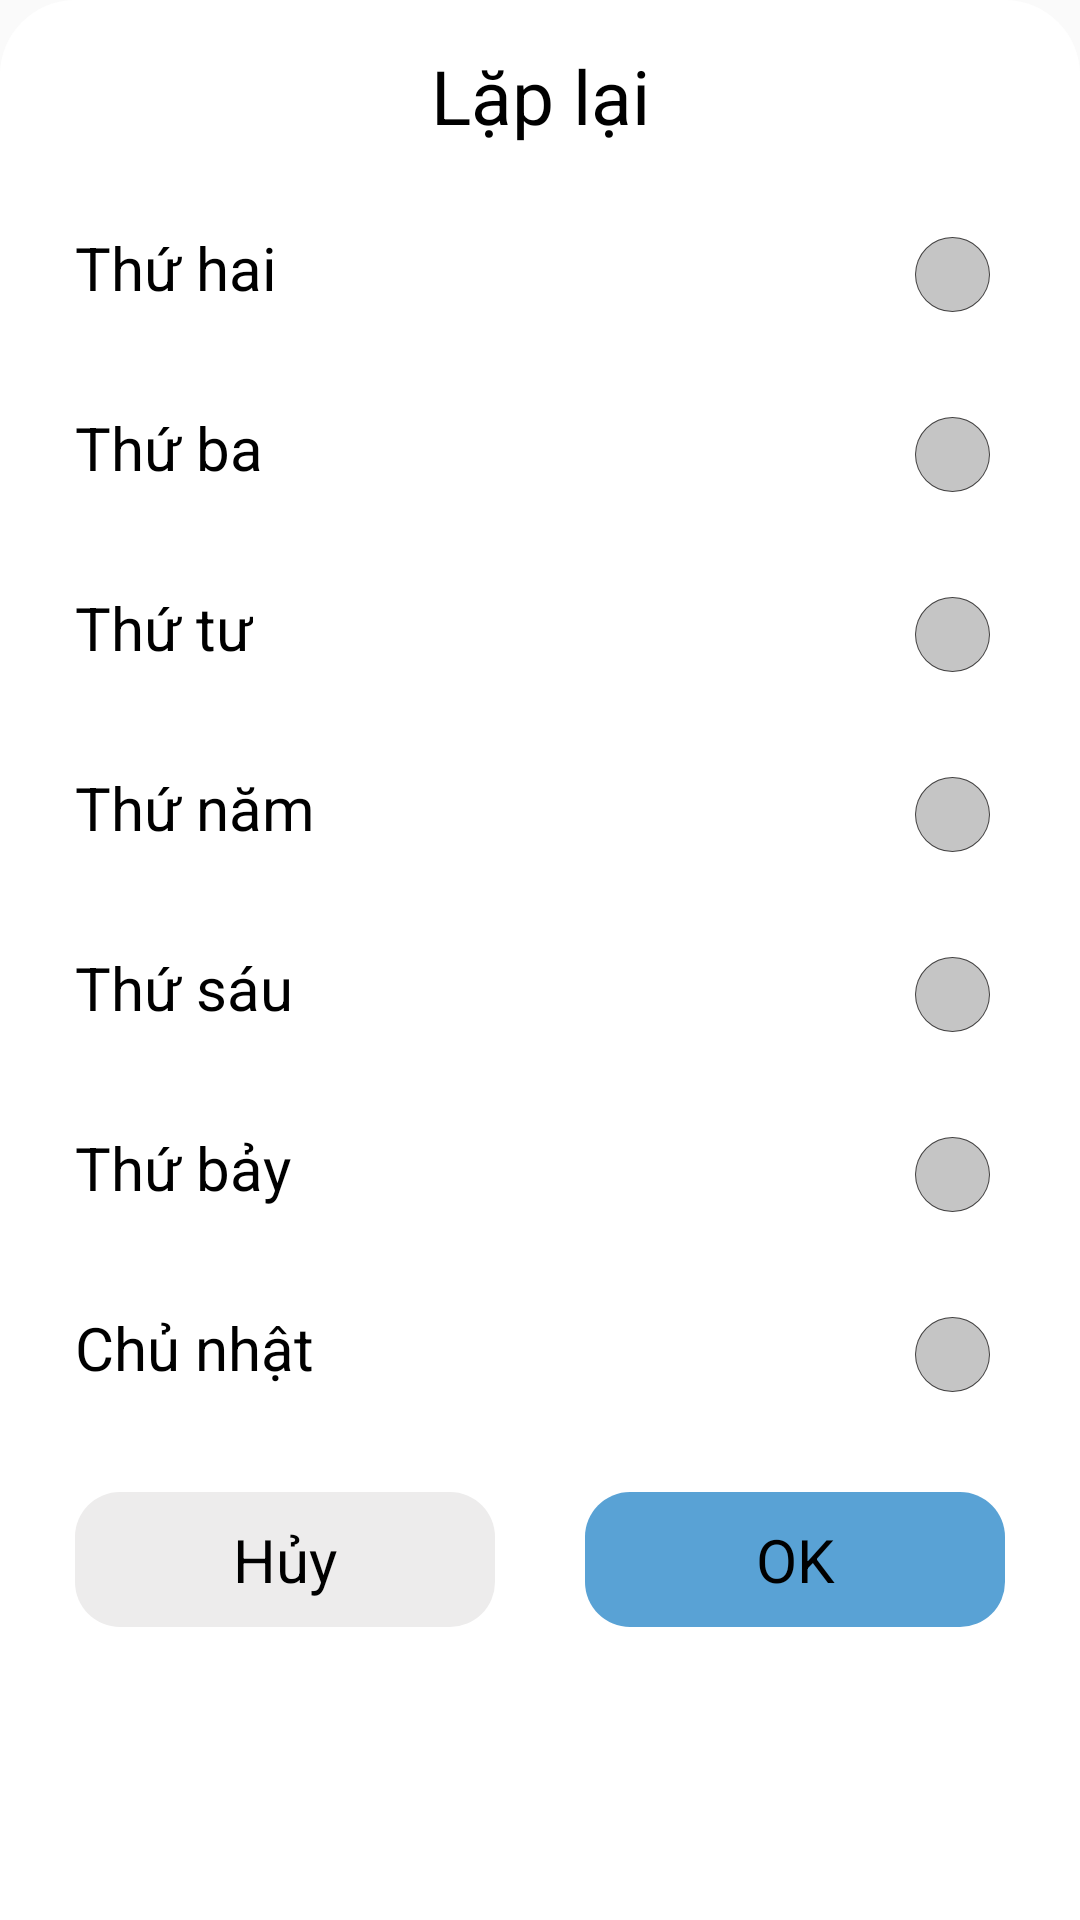

Here is an Android app screen rendered from its layout file. Give the layout XML and the strings, colors and styles it references.
<!-- AndroidManifest.xml: application theme Theme.Application -->
<!-- res/layout/custom_layout_option_bottom_dialog.xml -->
<?xml version="1.0" encoding="utf-8"?>
<LinearLayout xmlns:android="http://schemas.android.com/apk/res/android"
    android:orientation="vertical"
    android:layout_width="match_parent"
    android:layout_height="wrap_content"
    android:background="@drawable/custom_background_regular_bottom"
    android:id="@+id/optionsMenuRegular">

        <RelativeLayout
            android:layout_width="match_parent"
            android:layout_height="50dp">
            <TextView
                android:layout_width="match_parent"
                android:layout_height="wrap_content"
                android:layout_gravity="center"
                android:gravity="center|center_horizontal"
                android:text="Lặp lại"
                android:layout_marginTop="15dp"
                android:textSize="25sp" />
        </RelativeLayout>

        <RelativeLayout
            android:id="@+id/layoutThu2"
            android:layout_width="match_parent"
            android:layout_height="60dp"
            android:layout_marginTop="10dp"
            android:gravity="center"
            android:orientation="horizontal"
            android:background="@color/custom_item_alarm_click">

            <TextView
                android:id="@+id/textThu2"
                android:layout_width="wrap_content"
                android:layout_height="wrap_content"
                android:layout_marginStart="25dp"
                android:layout_marginEnd="25dp"
                android:gravity="start|center_vertical"
                android:text="@string/Monday"
                android:textSize="20sp" />

            <CheckBox
                android:id="@+id/checkBoxThu2"
                android:layout_width="wrap_content"
                android:layout_height="wrap_content"
                android:layout_alignBaseline="@+id/textThu2"
                android:layout_alignParentEnd="true"
                android:layout_marginEnd="30dp"
                android:button="@drawable/custom_checkbox_state"
                android:checked="false"
                android:clickable="true"
                android:focusable="true" />
        </RelativeLayout>

        <RelativeLayout
            android:id="@+id/layoutThu3"
            android:layout_width="match_parent"
            android:layout_height="60dp"
            android:gravity="center"
            android:orientation="horizontal"
            android:background="@color/custom_item_alarm_click">

            <TextView
                android:id="@+id/textThu3"
                android:layout_width="wrap_content"
                android:layout_height="wrap_content"
                android:layout_marginStart="25dp"
                android:layout_marginEnd="25dp"
                android:gravity="start|center_vertical"
                android:text="@string/Tuesday"
                android:textSize="20sp" />

            <CheckBox
                android:id="@+id/checkBoxThu3"
                android:layout_width="wrap_content"
                android:layout_height="wrap_content"
                android:layout_alignBaseline="@+id/textThu3"
                android:layout_alignParentEnd="true"
                android:layout_marginEnd="30dp"
                android:clickable="true"
                android:button="@drawable/custom_checkbox_state"
                android:checked="false"
                android:focusable="true" />
        </RelativeLayout>

        <RelativeLayout
            android:id="@+id/layoutThu4"
            android:layout_width="match_parent"
            android:layout_height="60dp"
            android:gravity="center"
            android:orientation="horizontal"
            android:background="@color/custom_item_alarm_click">

            <TextView
                android:id="@+id/textThu4"
                android:layout_width="wrap_content"
                android:layout_height="wrap_content"
                android:layout_marginStart="25dp"
                android:layout_marginEnd="25dp"
                android:gravity="start|center_vertical"
                android:text="@string/Wednesday"
                android:textSize="20sp" />

            <CheckBox
                android:id="@+id/checkBoxThu4"
                android:layout_width="wrap_content"
                android:layout_height="wrap_content"
                android:layout_alignBaseline="@+id/textThu4"
                android:layout_alignParentEnd="true"
                android:layout_marginEnd="30dp"
                android:clickable="true"
                android:button="@drawable/custom_checkbox_state"
                android:checked="false"
                android:focusable="true" />
        </RelativeLayout>

        <RelativeLayout
            android:id="@+id/layoutThu5"
            android:layout_width="match_parent"
            android:layout_height="60dp"
            android:gravity="center"
            android:orientation="horizontal"
            android:background="@color/custom_item_alarm_click">

            <TextView
                android:id="@+id/textThu5"
                android:layout_width="wrap_content"
                android:layout_height="wrap_content"
                android:layout_marginStart="25dp"
                android:layout_marginEnd="25dp"
                android:gravity="start|center_vertical"
                android:text="@string/Thursday"
                android:textSize="20sp" />

            <CheckBox
                android:id="@+id/checkboxThu5"
                android:layout_width="wrap_content"
                android:layout_height="wrap_content"
                android:layout_alignBaseline="@+id/textThu5"
                android:layout_alignParentEnd="true"
                android:layout_marginEnd="30dp"
                android:button="@drawable/custom_checkbox_state"
                android:checked="false"
                android:clickable="true"
                android:focusable="true" />
        </RelativeLayout>


        <RelativeLayout
            android:id="@+id/layoutThu6"
            android:layout_width="match_parent"
            android:layout_height="60dp"
            android:gravity="center"
            android:orientation="horizontal"
            android:background="@color/custom_item_alarm_click">

            <TextView
                android:id="@+id/textThu6"
                android:layout_width="wrap_content"
                android:layout_height="wrap_content"
                android:layout_marginStart="25dp"
                android:layout_marginEnd="25dp"
                android:gravity="start|center_vertical"
                android:text="@string/Friday"
                android:textSize="20sp" />

            <CheckBox
                android:id="@+id/checkboxThu6"
                android:layout_width="wrap_content"
                android:layout_height="wrap_content"
                android:layout_alignBaseline="@+id/textThu6"
                android:layout_alignParentEnd="true"
                android:layout_marginEnd="30dp"
                android:button="@drawable/custom_checkbox_state"
                android:checked="false"
                android:clickable="true"
                android:focusable="true" />
        </RelativeLayout>

        <RelativeLayout
            android:id="@+id/layoutThu7"
            android:layout_width="match_parent"
            android:layout_height="60dp"
            android:gravity="center"
            android:orientation="horizontal"
            android:background="@color/custom_item_alarm_click">

            <TextView
                android:id="@+id/textThu7"
                android:layout_width="wrap_content"
                android:layout_height="wrap_content"
                android:layout_marginStart="25dp"
                android:layout_marginEnd="25dp"
                android:gravity="start|center_vertical"
                android:text="@string/Saturday"
                android:textSize="20sp" />

            <CheckBox
                android:id="@+id/checkboxThu7"
                android:layout_width="wrap_content"
                android:layout_height="wrap_content"
                android:layout_alignBaseline="@+id/textThu7"
                android:layout_alignParentEnd="true"
                android:layout_marginEnd="30dp"
                android:button="@drawable/custom_checkbox_state"
                android:clickable="true"
                android:checked="false"
                android:focusable="true" />
        </RelativeLayout>

        <RelativeLayout
            android:id="@+id/layoutThu8"
            android:layout_width="match_parent"
            android:layout_height="60dp"
            android:gravity="center"
            android:orientation="horizontal"
            android:background="@color/custom_item_alarm_click">

            <TextView
                android:id="@+id/textThu8"
                android:layout_width="wrap_content"
                android:layout_height="wrap_content"
                android:layout_marginStart="25dp"
                android:layout_marginEnd="25dp"
                android:gravity="start|center_vertical"
                android:text="@string/Sunday"
                android:textSize="20sp" />

            <CheckBox
                android:id="@+id/checkBoxThu8"
                android:layout_width="wrap_content"
                android:layout_height="wrap_content"
                android:layout_alignBaseline="@+id/textThu8"
                android:layout_alignParentEnd="true"
                android:layout_marginEnd="30dp"
                android:button="@drawable/custom_checkbox_state"
                android:clickable="true"
                android:checked="false"
                android:focusable="true" />
        </RelativeLayout>

        <LinearLayout
            android:layout_width="match_parent"
            android:layout_height="60dp"
            android:layout_marginTop="10dp"
            android:layout_marginBottom="30dp"
            android:gravity="center"
            android:orientation="horizontal">

            <TextView
                android:id="@+id/buttonCancelOptionsFrom2To8"
                android:layout_width="140dp"
                android:layout_height="45dp"
                android:gravity="center"
                android:background="@drawable/custom_background_button_cancel"
                android:text="Hủy"
                android:textAllCaps="false"
                android:textSize="20sp"
                android:clickable="true"
                />

            <TextView
                android:id="@+id/buttonOkFrom2To8"
                android:layout_width="140dp"
                android:layout_height="45dp"
                android:layout_marginStart="30dp"
                android:background="@drawable/custom_background_button_ok"
                android:text="OK"
                android:textSize="20sp"
                android:clickable="true"
                android:gravity="center"
                android:textAllCaps="false"
                android:textColor="@color/black" />
        </LinearLayout>
</LinearLayout>
<!-- resources referenced by this layout -->
<resources>
  <color name="black">#FF000000</color>
  <!-- drawable custom_background_button_cancel (drawable) -->
  <?xml version="1.0" encoding="utf-8"?>
  <selector xmlns:android="http://schemas.android.com/apk/res/android">
  
      <item android:state_pressed="false">
          <shape android:shape="rectangle">
              <solid android:color="#EDECEC"/>
              <corners android:radius="15dp"/>
          </shape>
      </item>
  
      <item android:state_pressed="true">
          <shape android:shape="rectangle">
              <solid android:color="#B6B6B8"/>
              <corners android:radius="15dp"/>
          </shape>
      </item>
  
  
  </selector>
  <!-- drawable custom_background_button_ok (drawable) -->
  <?xml version="1.0" encoding="utf-8"?>
  <selector xmlns:android="http://schemas.android.com/apk/res/android">
  
  
      <item android:state_pressed="false">
          <shape android:shape="rectangle">
              <solid android:color="#59A2D5"/>
              <corners android:radius="15dp"/>
          </shape>
      </item>
  
      <item android:state_pressed="true">
          <shape android:shape="rectangle">
              <solid android:color="#4A8BB8"/>
              <corners android:radius="20dp"/>
          </shape>
      </item>
  
  </selector>
  <!-- drawable custom_background_regular_bottom (drawable) -->
  <?xml version="1.0" encoding="utf-8"?>
  <shape xmlns:android="http://schemas.android.com/apk/res/android"
      android:shape="rectangle">
  
      <solid android:color="@color/white"/>
      <corners android:topLeftRadius="25dp"
          android:topRightRadius="25dp"/>
  
  
  </shape>
  <!-- drawable custom_checkbox_state (drawable) -->
  <?xml version="1.0" encoding="utf-8"?>
  <selector xmlns:android="http://schemas.android.com/apk/res/android">
  
      <item android:state_checked="false" android:drawable="@drawable/custom_checkbox_circular_unchecked"/>
      <item android:state_checked="true" android:drawable="@drawable/custom_checkbox_circular_checked"/>
  
  
  </selector>
  <string name="Friday">Thứ sáu</string>
  <string name="Monday">Thứ hai</string>
  <string name="Saturday">Thứ bảy</string>
  <string name="Sunday">Chủ nhật</string>
  <string name="Thursday">Thứ năm</string>
  <string name="Tuesday">Thứ ba</string>
  <string name="Wednesday">Thứ tư</string>
  <color name="white">#FFFFFFFF</color>
  <!-- drawable custom_checkbox_circular_unchecked (drawable) -->
  <?xml version="1.0" encoding="utf-8"?>
  <layer-list xmlns:android="http://schemas.android.com/apk/res/android">
  
  
      <item>
          <shape android:shape="oval">
              <size android:height="25dp"
                  android:width="25dp"/>
              <solid android:color="#403F3F"/>
          </shape>
      </item>
  
  
      <item
          android:top="0.5dp"
          android:left="0.5dp"
          android:right="0.5dp"
          android:bottom="0.5dp">
          <shape android:shape="oval">
              <solid android:color="#C5C5C5"/>
          </shape>
      </item>
  
  </layer-list>
  <color name="purple_700">#FF3700B3</color>
  <color name="teal_200">#FF03DAC5</color>
  <color name="teal_700">#FF018786</color>
  <!-- drawable ic_check_white (drawable) -->
  <vector android:height="24dp" android:tint="#FFFFFF"
      android:viewportHeight="24" android:viewportWidth="24"
      android:width="24dp" xmlns:android="http://schemas.android.com/apk/res/android">
      <path android:fillColor="@android:color/white" android:pathData="M9,16.17L4.83,12l-1.42,1.41L9,19 21,7l-1.41,-1.41z"/>
  </vector>
</resources>
